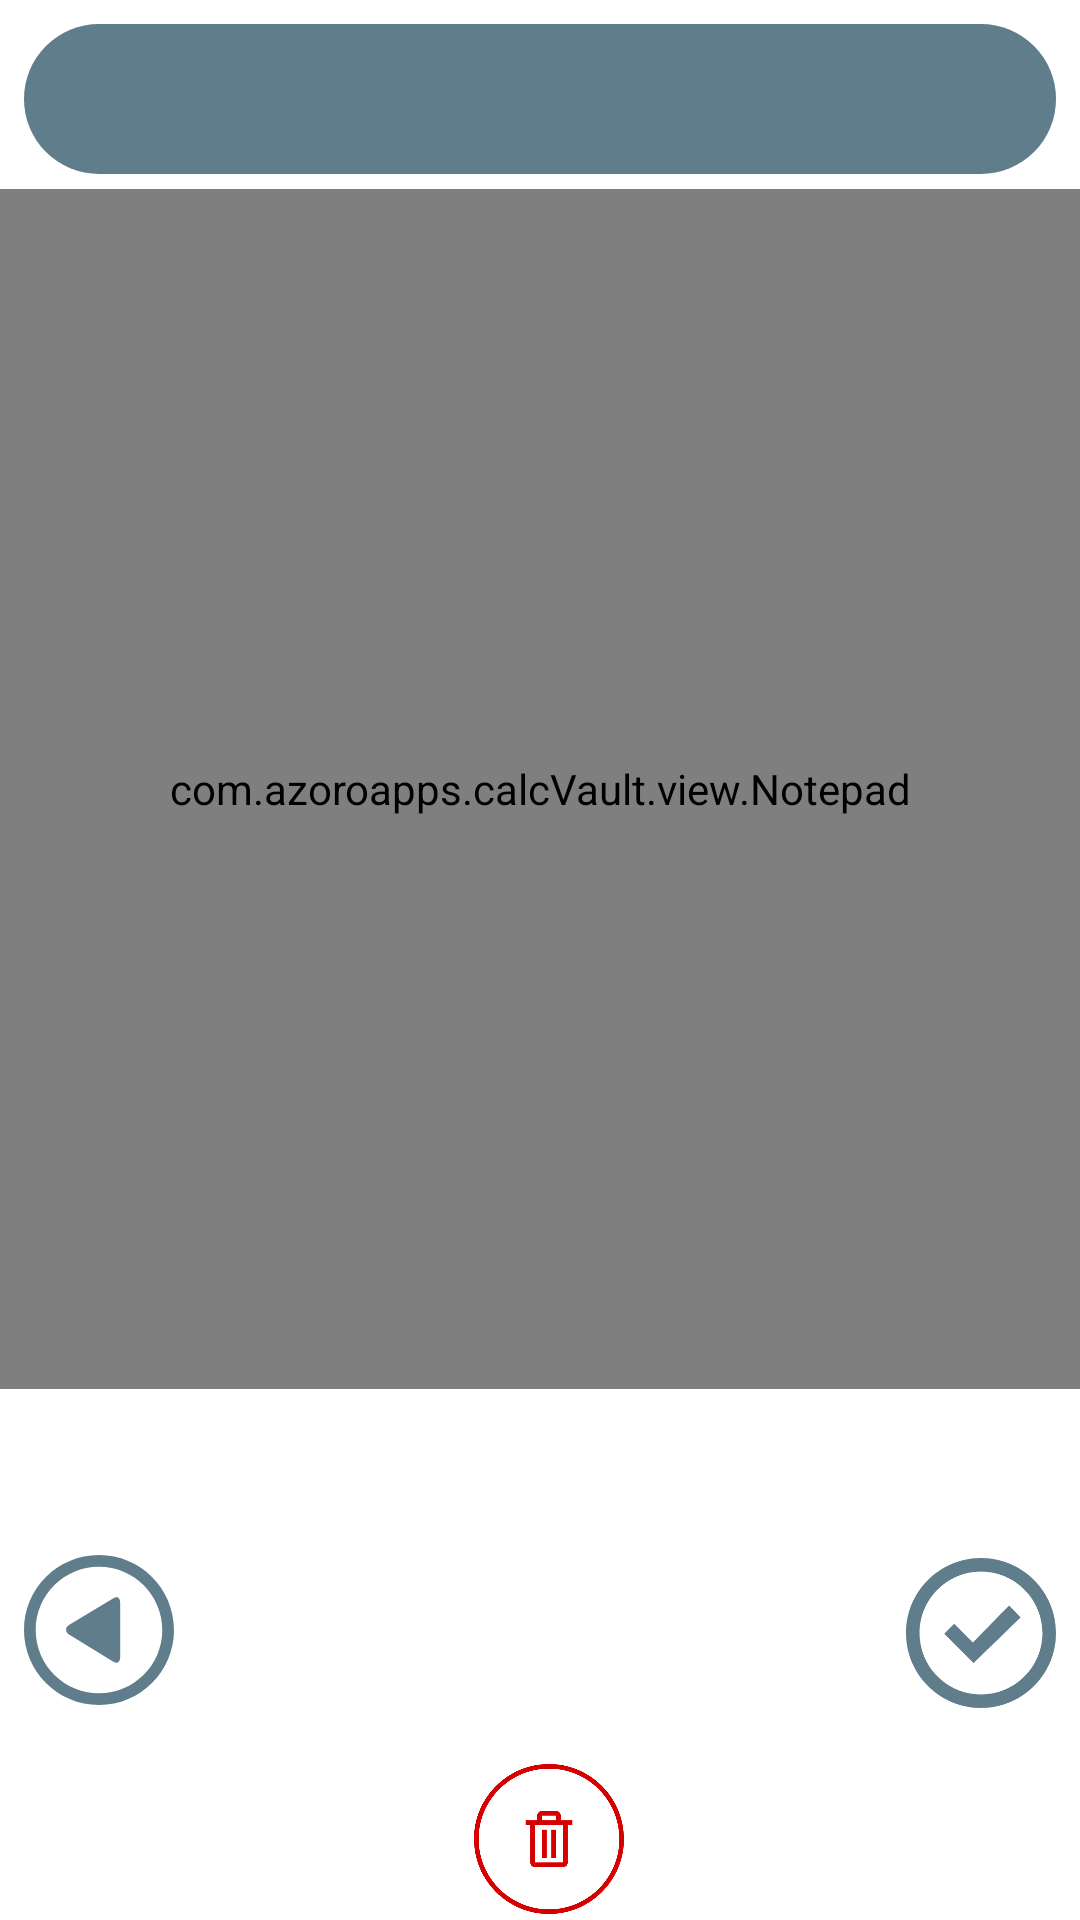

The Android layout XML behind this screen, and the referenced resources:
<!-- AndroidManifest.xml: application theme NormalLight -->
<!-- res/layout/activity_edit_file.xml -->
<?xml version="1.0" encoding="utf-8"?>
<androidx.constraintlayout.widget.ConstraintLayout
    xmlns:android="http://schemas.android.com/apk/res/android"
    xmlns:app="http://schemas.android.com/apk/res-auto"
    xmlns:tools="http://schemas.android.com/tools"
    android:layout_width="match_parent"
    android:layout_height="match_parent"
    tools:context="com.azoroapps.calcVault.view.EditFileActivity"
    >

    <LinearLayout
        android:id="@+id/linearLayout3"
        android:layout_width="0dp"
        android:layout_height="50dp"
        android:layout_marginStart="8dp"
        android:layout_marginLeft="8dp"
        android:layout_marginTop="8dp"
        android:layout_marginEnd="8dp"
        android:layout_marginRight="8dp"
        android:orientation="horizontal"
        app:layout_constraintLeft_toLeftOf="parent"
        app:layout_constraintRight_toRightOf="parent"
        app:layout_constraintTop_toTopOf="parent">

        <TextView
            android:id="@+id/edtFileTempName"
            android:layout_width="match_parent"
            android:layout_height="50dp"
            android:background="@drawable/curved_edge_rect"
            android:gravity="center_vertical"
            android:padding="10dp"
            android:textColor="#6d4c41"
            android:textSize="20sp" />

    </LinearLayout>

    <com.azoroapps.calcVault.view.Notepad
        android:id="@+id/edtTempNotepad"
        android:layout_width="0dp"
        android:layout_height="400dp"
        android:layout_marginTop="5dp"
        android:background="@android:color/transparent"
        android:padding="7dp"
        app:layout_constraintHorizontal_bias="0.0"
        app:layout_constraintLeft_toLeftOf="parent"
        app:layout_constraintRight_toRightOf="parent"
        app:layout_constraintTop_toBottomOf="@+id/linearLayout3" />

    <ImageView
        android:id="@+id/imgBack"
        android:layout_width="50dp"
        android:layout_height="50dp"
        android:layout_marginStart="8dp"
        android:layout_marginLeft="16dp"
        android:layout_marginTop="8dp"
        android:layout_marginBottom="16dp"
        android:src="@drawable/ic_back_left_arrow_in_circular_button"
        app:layout_constraintBottom_toBottomOf="parent"
        app:layout_constraintLeft_toLeftOf="parent"
        app:layout_constraintTop_toBottomOf="@+id/edtTempNotepad"
        app:layout_constraintVertical_bias="0.461" />

    <ImageView
        android:id="@+id/imgSave"
        android:layout_width="50dp"
        android:layout_height="50dp"
        android:layout_marginTop="8dp"
        android:layout_marginEnd="8dp"
        android:layout_marginRight="8dp"
        android:layout_marginBottom="16dp"
        android:src="@drawable/ic_done"
        app:layout_constraintBottom_toBottomOf="parent"
        app:layout_constraintRight_toRightOf="parent"
        app:layout_constraintTop_toBottomOf="@+id/edtTempNotepad"
        app:layout_constraintVertical_bias="0.47" />

    <ImageView
        android:id="@+id/imgDelete"
        android:layout_width="50dp"
        android:layout_height="50dp"
        android:layout_marginStart="100dp"
        android:layout_marginLeft="100dp"
        android:layout_marginEnd="8dp"
        android:layout_marginRight="8dp"
        android:layout_marginBottom="2dp"
        android:src="@drawable/ic_trash_can_circular_outlined_button"
        app:layout_constraintBottom_toBottomOf="parent"
        app:layout_constraintHorizontal_bias="0.0"
        app:layout_constraintLeft_toRightOf="@+id/imgBack"
        app:layout_constraintRight_toLeftOf="@+id/imgSave" />


</androidx.constraintlayout.widget.ConstraintLayout>
<!-- resources referenced by this layout -->
<resources>
  <!-- drawable curved_edge_rect (drawable) -->
  <?xml version="1.0" encoding="utf-8"?>
  <shape xmlns:android="http://schemas.android.com/apk/res/android"
      android:shape="rectangle">
  
      <solid android:color="#607D8B" />
  
          <corners
              android:bottomLeftRadius="30dp"
              android:bottomRightRadius="30dp"
              android:topLeftRadius="30dp"
              android:topRightRadius="30dp"
  
              />
  
  </shape>
  <!-- drawable ic_back_left_arrow_in_circular_button (drawable) -->
  <vector xmlns:android="http://schemas.android.com/apk/res/android" android:width="24dp"
      android:height="24dp" android:viewportWidth="512.0" android:viewportHeight="512.0">
      <path android:fillColor="#607D8B" android:pathData="M256,512c141.4,0 256,-114.6 256,-256C512,114.6 397.4,0 256,0C114.6,0 0,114.6 0,256C0,397.4 114.6,512 256,512zM256,40c119.3,0 216,96.7 216,216s-96.7,216 -216,216S40,375.3 40,256S136.7,40 256,40z"/>
      <path android:fillColor="#607D8B" android:pathData="M157.8,274.1l145.9,89.6c16.8,10 24.7,1.9 24.7,-17.8V166.1c0,-19.8 -7.8,-27.8 -24.7,-17.8l-148.8,89.6C138,247.8 140.9,264.2 157.8,274.1z"/>
  </vector>
  <!-- drawable ic_done (drawable) -->
  <vector xmlns:android="http://schemas.android.com/apk/res/android" android:width="24dp"
      android:height="24dp" android:viewportWidth="426.667" android:viewportHeight="426.667">
      <path android:fillColor="#607D8B" android:pathData="M293.3,135l-103.3,105.2l-52.9,-53.1l-28.4,28.4l83.4,83.2l134,-129.9z"/>
      <path android:fillColor="#607D8B" android:pathData="M213.3,0C95.5,0 0,95.5 0,213.3s95.5,213.3 213.3,213.3s213.3,-95.5 213.3,-213.3S331.2,0 213.3,0zM213.3,388.1c-96.5,0 -174.7,-78.2 -174.7,-174.7s78.2,-174.7 174.7,-174.7c96.4,0.1 174.6,78.3 174.7,174.7C388.1,309.8 309.8,388.1 213.3,388.1z"/>
  </vector>
  <!-- drawable ic_trash_can_circular_outlined_button (drawable) -->
  <vector xmlns:android="http://schemas.android.com/apk/res/android" android:width="24dp"
      android:height="24dp" android:viewportWidth="64.0" android:viewportHeight="64.0">
      <path android:fillColor="#D50000" android:pathData="M32,0C14.33,0 0,14.33 0,32s14.33,32 32,32s32,-14.33 32,-32S49.67,0 32,0zM32,62C15.43,62 2,48.57 2,32C2,15.43 15.43,2 32,2c16.57,0 30,13.43 30,30C62,48.57 48.57,62 32,62z"/>
      <path android:fillColor="#D50000" android:pathData="M37,24v-2c0,-1.1 -0.9,-2 -2,-2h-6c-1.1,0 -2,0.9 -2,2v2h-5v2h2v16c0,1.1 0.9,2 2,2h12c1.1,0 2,-0.9 2,-2V26h2v-2H37zM29,22h6v2h-6V22zM38,42H26V26h12V42zM31,28h-2v12h2V28zM35,28h-2v12h2V28z"/>
  </vector>
  <style name="NormalLight" parent="Theme.MaterialComponents.Light">
          
          <item name="colorPrimary">@color/colorPrimary</item>
          <item name="colorPrimaryDark">@color/colorPrimaryDark</item>
          <item name="colorAccent">@color/colorAccent</item>
      </style>
  <color name="colorPrimary">#6200EE</color>
  <color name="colorPrimaryDark">#3700B3</color>
  <color name="colorAccent">#03DAC5</color>
</resources>
